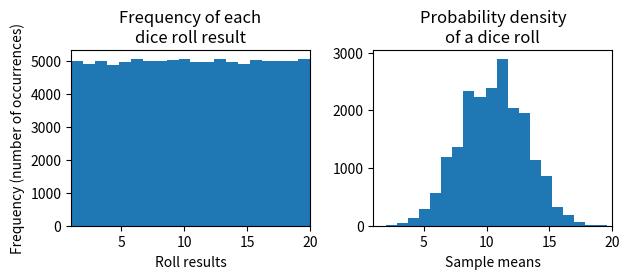

Recreate this plot in Python.
import random
import matplotlib.pyplot as plt
import numpy as np
sum = False # True for sum, False for mean
sample_size = 5
number_of_samples = 20000 # Number of samples of size <sample_size>
dice_faces = 20
data = []
normalized_data = []
for i in range(0, number_of_samples):
    sample = []
    for j in range(0, sample_size):
        roll = random.randint(1, dice_faces)
        data.append(roll)
        sample.append(roll)
    if sum:
        normalized_data.append(np.sum(sample))
    else:
        normalized_data.append(np.mean(sample))

print(len(data))
print(len(normalized_data))

fig = plt.figure()
ax1 = fig.add_subplot(221)
n, bins, patches = ax1.hist(data, bins=dice_faces, cumulative=0)
ax1.set_xlabel('Roll results', size=10)
ax1.set_ylabel('Frequency (number of rolls)', size=10)
ax1.set_xbound(1, dice_faces)
ax1.legend
ax1.title.set_text('Frequency of each\ndice roll result')

ax2 = fig.add_subplot(222)
n, bins, patches = ax2.hist(normalized_data, bins=dice_faces*(sample_size if sum else 1), cumulative=0)
ax2.set_xlabel('Sample ' + str('sums' if sum else 'means'), size=10)
ax2.set_xbound(1, sample_size*dice_faces if sum else dice_faces)
ax1.set_ylabel('Frequency (number of occurrences)', size=10)
ax2.legend
ax2.title.set_text('Probability density\nof a dice roll')
fig.tight_layout()
plt.show()